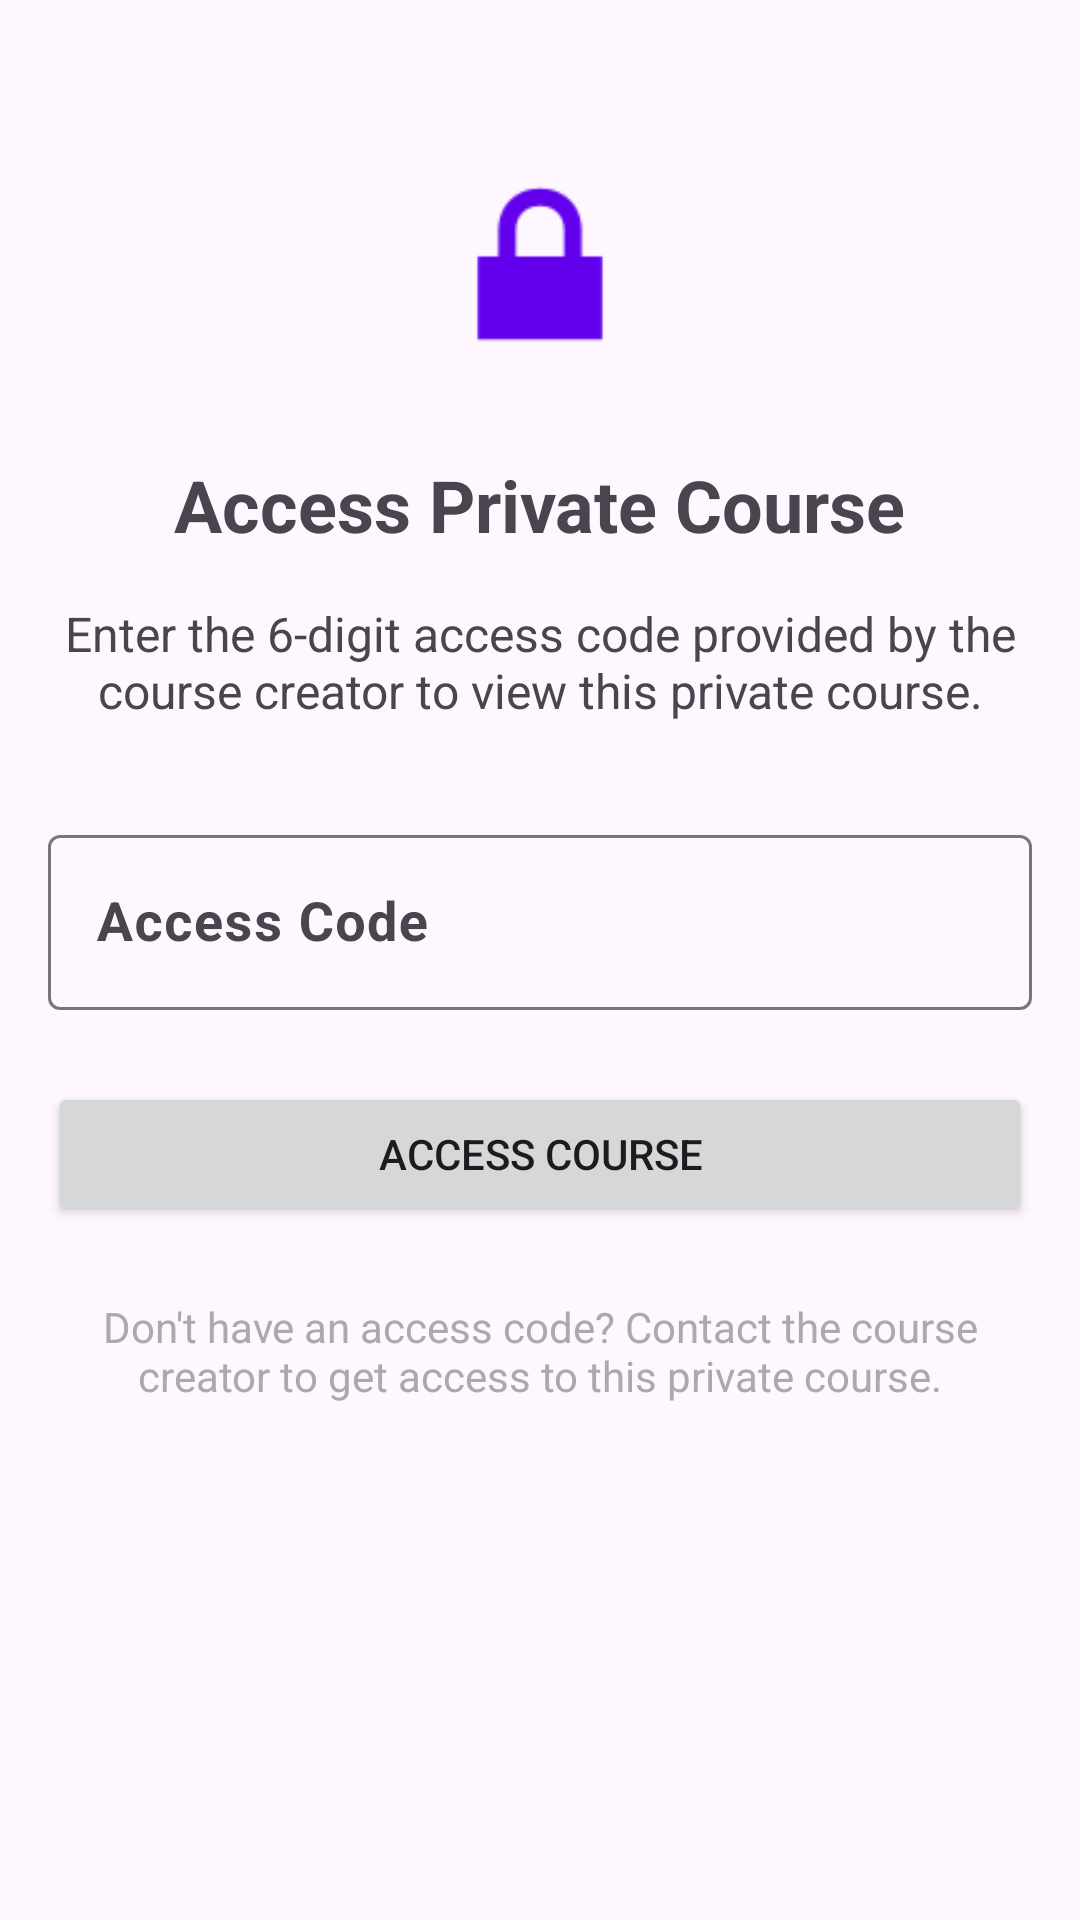

This screen was rendered from an Android layout file. Write that file and the resources it references.
<!-- AndroidManifest.xml: application theme Theme.CourseSharingApp -->
<!-- res/layout/fragment_private_course_access.xml -->
<?xml version="1.0" encoding="utf-8"?>
<androidx.constraintlayout.widget.ConstraintLayout xmlns:android="http://schemas.android.com/apk/res/android"
    xmlns:app="http://schemas.android.com/apk/res-auto"
    xmlns:tools="http://schemas.android.com/tools"
    android:layout_width="match_parent"
    android:layout_height="match_parent"
    android:padding="16dp"
    tools:context=".ui.course.PrivateCourseAccessFragment">

    <ImageView
        android:id="@+id/private_course_icon"
        android:layout_width="80dp"
        android:layout_height="80dp"
        android:layout_marginTop="32dp"
        android:src="@android:drawable/ic_lock_lock"
        android:tint="@color/design_default_color_primary"
        app:layout_constraintEnd_toEndOf="parent"
        app:layout_constraintStart_toStartOf="parent"
        app:layout_constraintTop_toTopOf="parent" />

    <TextView
        android:id="@+id/access_title_tv"
        android:layout_width="wrap_content"
        android:layout_height="wrap_content"
        android:layout_marginTop="24dp"
        android:text="Access Private Course"
        android:textSize="24sp"
        android:textStyle="bold"
        app:layout_constraintEnd_toEndOf="parent"
        app:layout_constraintStart_toStartOf="parent"
        app:layout_constraintTop_toBottomOf="@+id/private_course_icon" />

    <TextView
        android:id="@+id/access_description_tv"
        android:layout_width="0dp"
        android:layout_height="wrap_content"
        android:layout_marginTop="16dp"
        android:gravity="center"
        android:text="Enter the 6-digit access code provided by the course creator to view this private course."
        android:textSize="16sp"
        app:layout_constraintEnd_toEndOf="parent"
        app:layout_constraintStart_toStartOf="parent"
        app:layout_constraintTop_toBottomOf="@+id/access_title_tv" />

    <com.google.android.material.textfield.TextInputLayout
        android:id="@+id/access_code_layout"
        android:layout_width="0dp"
        android:layout_height="wrap_content"
        android:layout_marginTop="32dp"
        android:hint="Access Code"
        app:layout_constraintEnd_toEndOf="parent"
        app:layout_constraintStart_toStartOf="parent"
        app:layout_constraintTop_toBottomOf="@+id/access_description_tv">

        <com.google.android.material.textfield.TextInputEditText
            android:id="@+id/access_code_edit_text"
            android:layout_width="match_parent"
            android:layout_height="wrap_content"
            android:inputType="number"
            android:maxLength="6"
            android:textAlignment="center"
            android:textSize="18sp"
            android:textStyle="bold" />
    </com.google.android.material.textfield.TextInputLayout>

    <Button
        android:id="@+id/access_course_button"
        android:layout_width="0dp"
        android:layout_height="wrap_content"
        android:layout_marginTop="24dp"
        android:text="Access Course"
        app:layout_constraintEnd_toEndOf="parent"
        app:layout_constraintStart_toStartOf="parent"
        app:layout_constraintTop_toBottomOf="@+id/access_code_layout" />

    <TextView
        android:id="@+id/help_text_tv"
        android:layout_width="0dp"
        android:layout_height="wrap_content"
        android:layout_marginTop="24dp"
        android:gravity="center"
        android:text="Don't have an access code? Contact the course creator to get access to this private course."
        android:textColor="@android:color/darker_gray"
        android:textSize="14sp"
        app:layout_constraintEnd_toEndOf="parent"
        app:layout_constraintStart_toStartOf="parent"
        app:layout_constraintTop_toBottomOf="@+id/access_course_button" />

    <ProgressBar
        android:id="@+id/progress_bar"
        android:layout_width="wrap_content"
        android:layout_height="wrap_content"
        android:visibility="gone"
        app:layout_constraintBottom_toBottomOf="parent"
        app:layout_constraintEnd_toEndOf="parent"
        app:layout_constraintStart_toStartOf="parent"
        app:layout_constraintTop_toTopOf="parent" />

</androidx.constraintlayout.widget.ConstraintLayout>
<!-- resources referenced by this layout -->
<resources>
  <style name="Theme.CourseSharingApp" parent="Base.Theme.CourseSharingApp" />
  <style name="Base.Theme.CourseSharingApp" parent="Theme.Material3.DayNight.NoActionBar">
          
          
      </style>
</resources>
